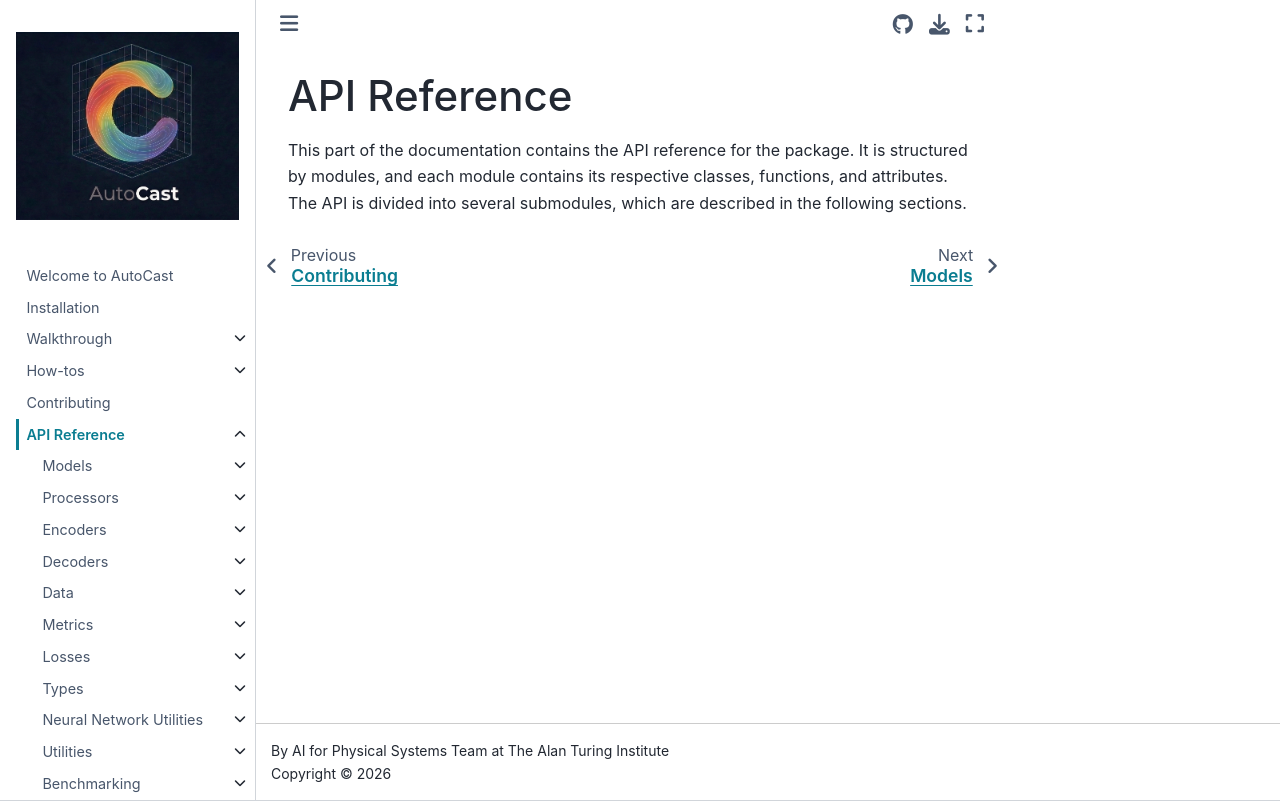

repository: alan-turing-institute/autocast · page: reference/index.html · generator: jekyll

# API Reference

This part of the documentation contains the API reference for the package. It is structured by modules, and each module contains its respective classes, functions, and attributes. The API is divided into several submodules, which are described in the following sections.
